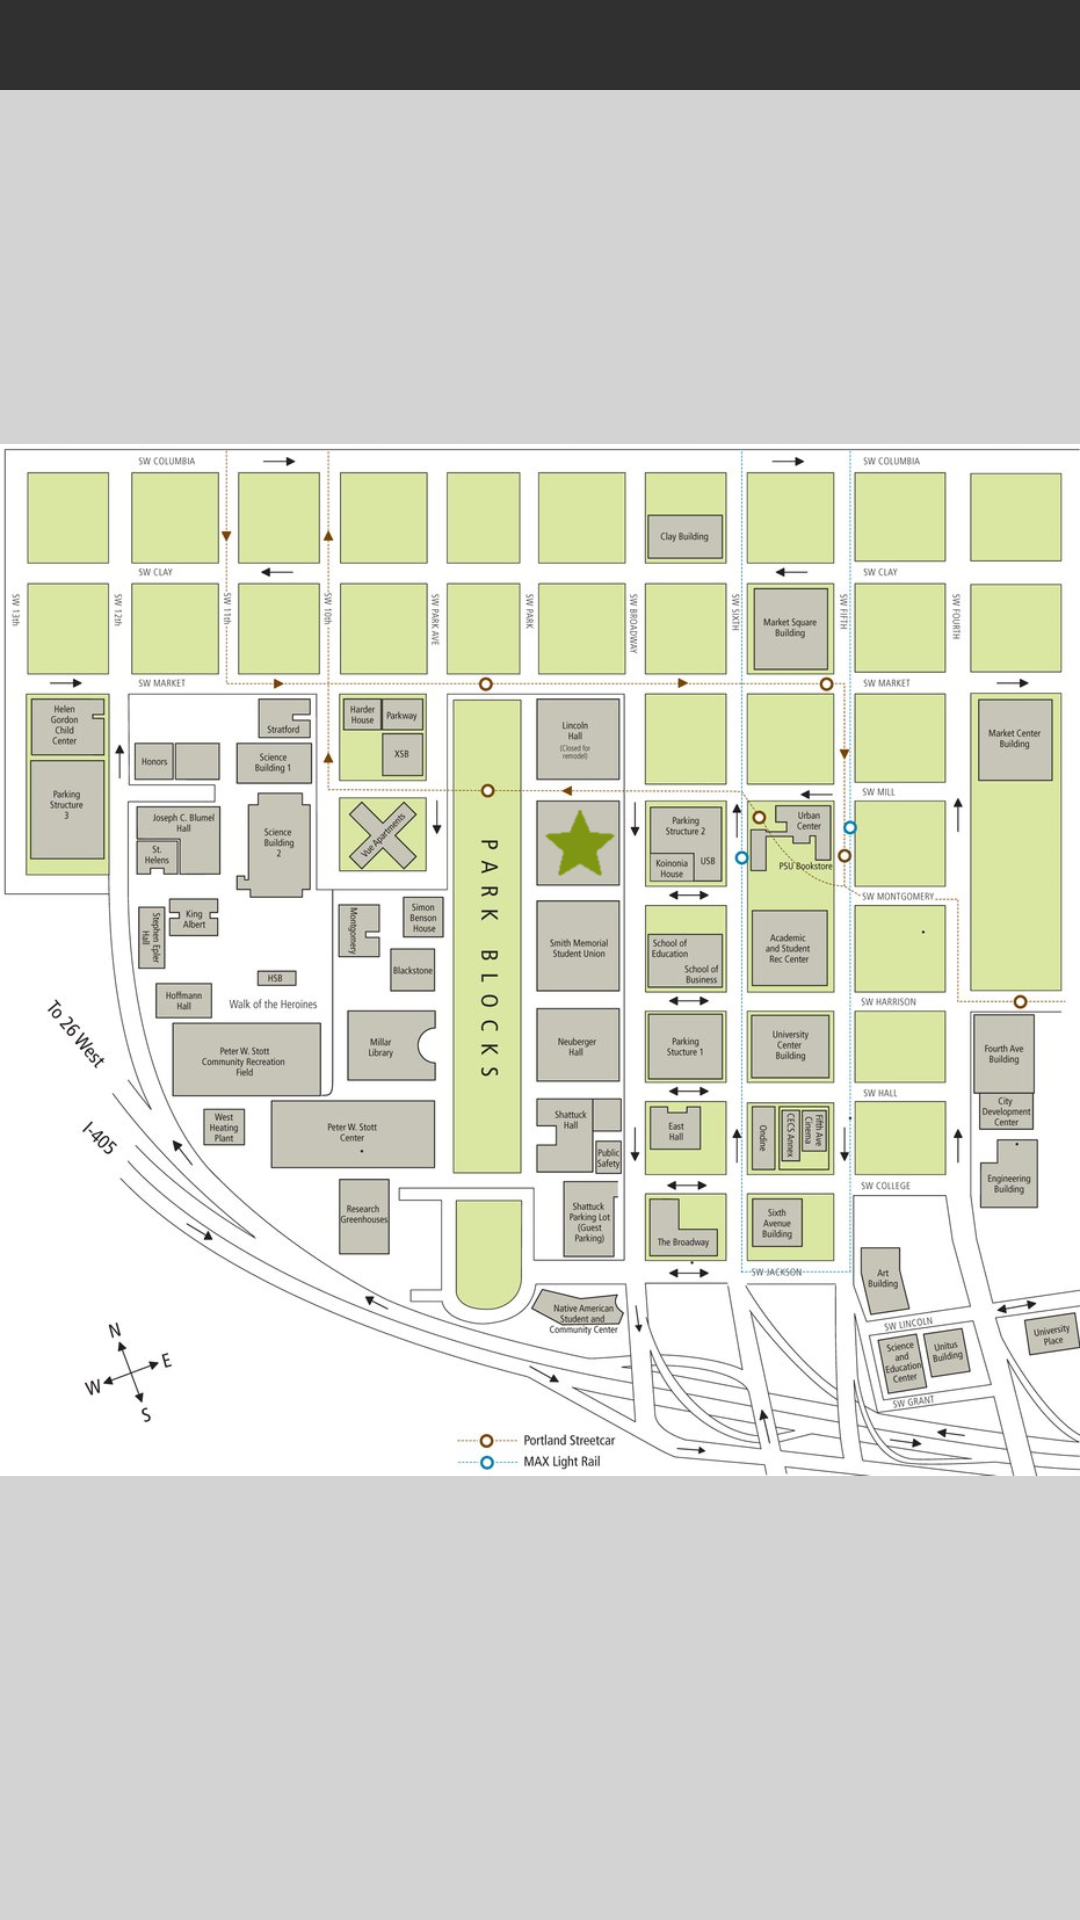

Reconstruct the res/layout file that produces this screen, plus the resources it refers to.
<!-- AndroidManifest.xml: application theme AppTheme -->
<!-- res/layout/imagedialog.xml -->
<?xml version="1.0" encoding="utf-8"?>
<RelativeLayout xmlns:android="http://schemas.android.com/apk/res/android"
    xmlns:app="http://schemas.android.com/apk/res-auto"
    android:orientation="vertical" android:layout_width="match_parent"
    android:layout_height="280dp"
    android:background="@color/lightGray">

    <ImageView
        android:id="@+id/buildingLocation"
        android:layout_width="match_parent"
        android:layout_height="wrap_content"
        app:srcCompat="@drawable/cramerhallhighlighted"
        android:layout_alignParentTop="true"
        android:layout_alignParentLeft="true"
        android:layout_alignParentStart="true" />

    <TextView
        android:id="@+id/textView3"
        android:layout_width="wrap_content"
        android:layout_height="wrap_content"
        android:height="30dp"
        android:background="@color/veryDarkGray"
        android:clickable="true"
        android:gravity="center_vertical|center_horizontal"
        android:padding="5dp"
        android:textAppearance="?android:attr/textAppearanceMedium"
        android:textColor="@color/colorAccent"
        android:textSize="15sp"
        android:layout_alignParentTop="true"
        android:layout_alignParentLeft="true"
        android:layout_alignParentStart="true"
        android:layout_alignParentRight="true"
        android:layout_alignParentEnd="true" />

    <TextView
        android:layout_width="30dp"
        android:layout_height="30dp"
        android:height="30dp"
        android:clickable="true"
        android:padding="5dp"
        android:textAppearance="?android:attr/textAppearanceMedium"
        android:gravity="center_vertical|center_horizontal"
        android:background="@drawable/cancel"
        android:id="@+id/cancel"
        android:layout_alignParentTop="true"
        android:layout_alignParentRight="true"
        android:layout_alignParentEnd="true" />

</RelativeLayout>
<!-- resources referenced by this layout -->
<resources>
  <color name="colorAccent">#000000</color>
  <color name="lightGray">#d3d3d3</color>
  <color name="veryDarkGray">#303030</color>
  <!-- drawable cramerhallhighlighted: png bitmap (drawable, 541116 bytes) -->
  <style name="AppTheme" parent="Theme.AppCompat.Light.DarkActionBar">
          
          <item name="colorPrimary">@color/colorPrimary</item>
          <item name="colorPrimaryDark">@color/colorPrimary</item>
          <item name="colorAccent">@color/colorSecondary</item>
          <item name="android:windowBackground">@color/colorSecondary</item> 
          <item name="android:textColor">@android:color/black</item>
          <item name="windowActionBar">false</item> 
          <item name="windowNoTitle">true</item> 
      </style>
  <color name="colorPrimary">#6a7f10</color>
  <color name="colorSecondary">#FFFFFF</color>
</resources>
